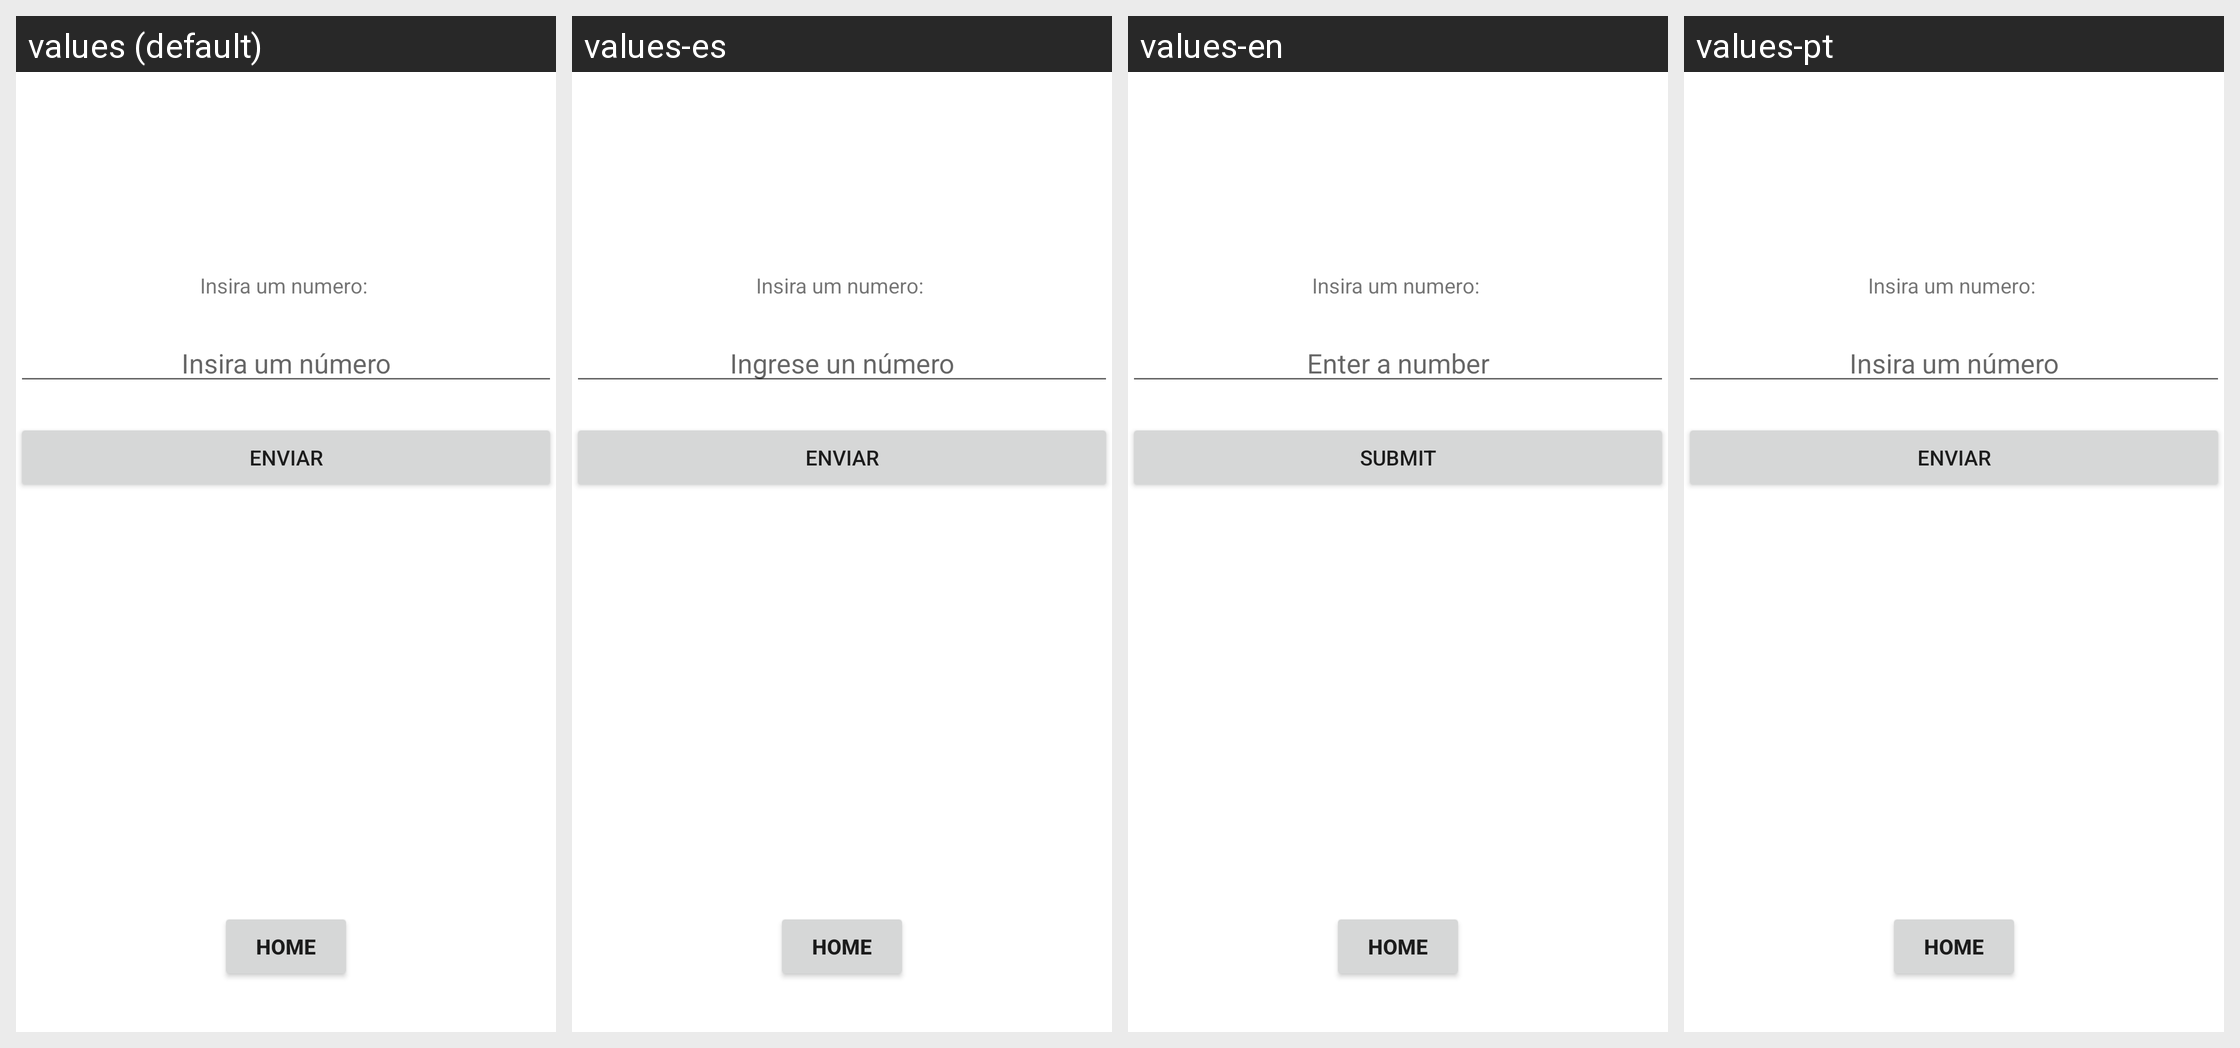

For this localized Android screen grid, give each drawn string resource with its value in every locale shown.
Android screen res/layout/activity_loginok.xml rendered under 4 locales, left to right: values (default), values-es, values-en, values-pt. Device: Nexus 5 (rendered at 1080×1920; each locale shown at half size, 540×960, under a caption strip naming it); theme Theme.Terceiraapp.
Strings drawn on this screen, with the default value and each locale's value (text and hints the layout hard-codes, and strings that could not be matched under every locale, appear in the picture but are not listed):

inserir_numero
  values: Insira um número
  values-es: Ingrese un número
  values-en: Enter a number
  values-pt: Insira um número

submit
  values: Enviar
  values-es: Enviar
  values-en: Submit
  values-pt: Enviar
